The GitHub repository PiyanshuAgarwal7781/major-project- contains a labelled image folder "data" with 3 categories: diabetic retinopathy, glaucoma, normal. Examples follow, each with its label.

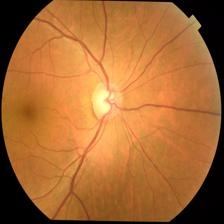
Label: glaucoma

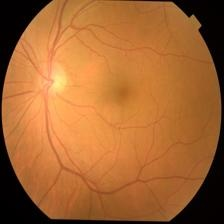
Label: normal

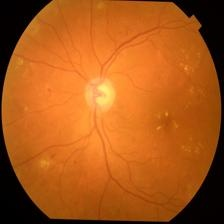
Label: diabetic retinopathy

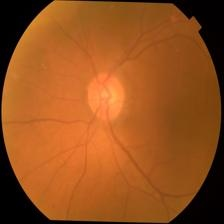
Label: glaucoma

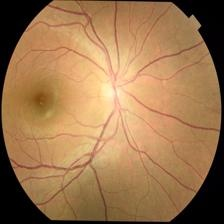
Label: normal

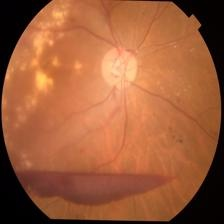
Label: diabetic retinopathy
